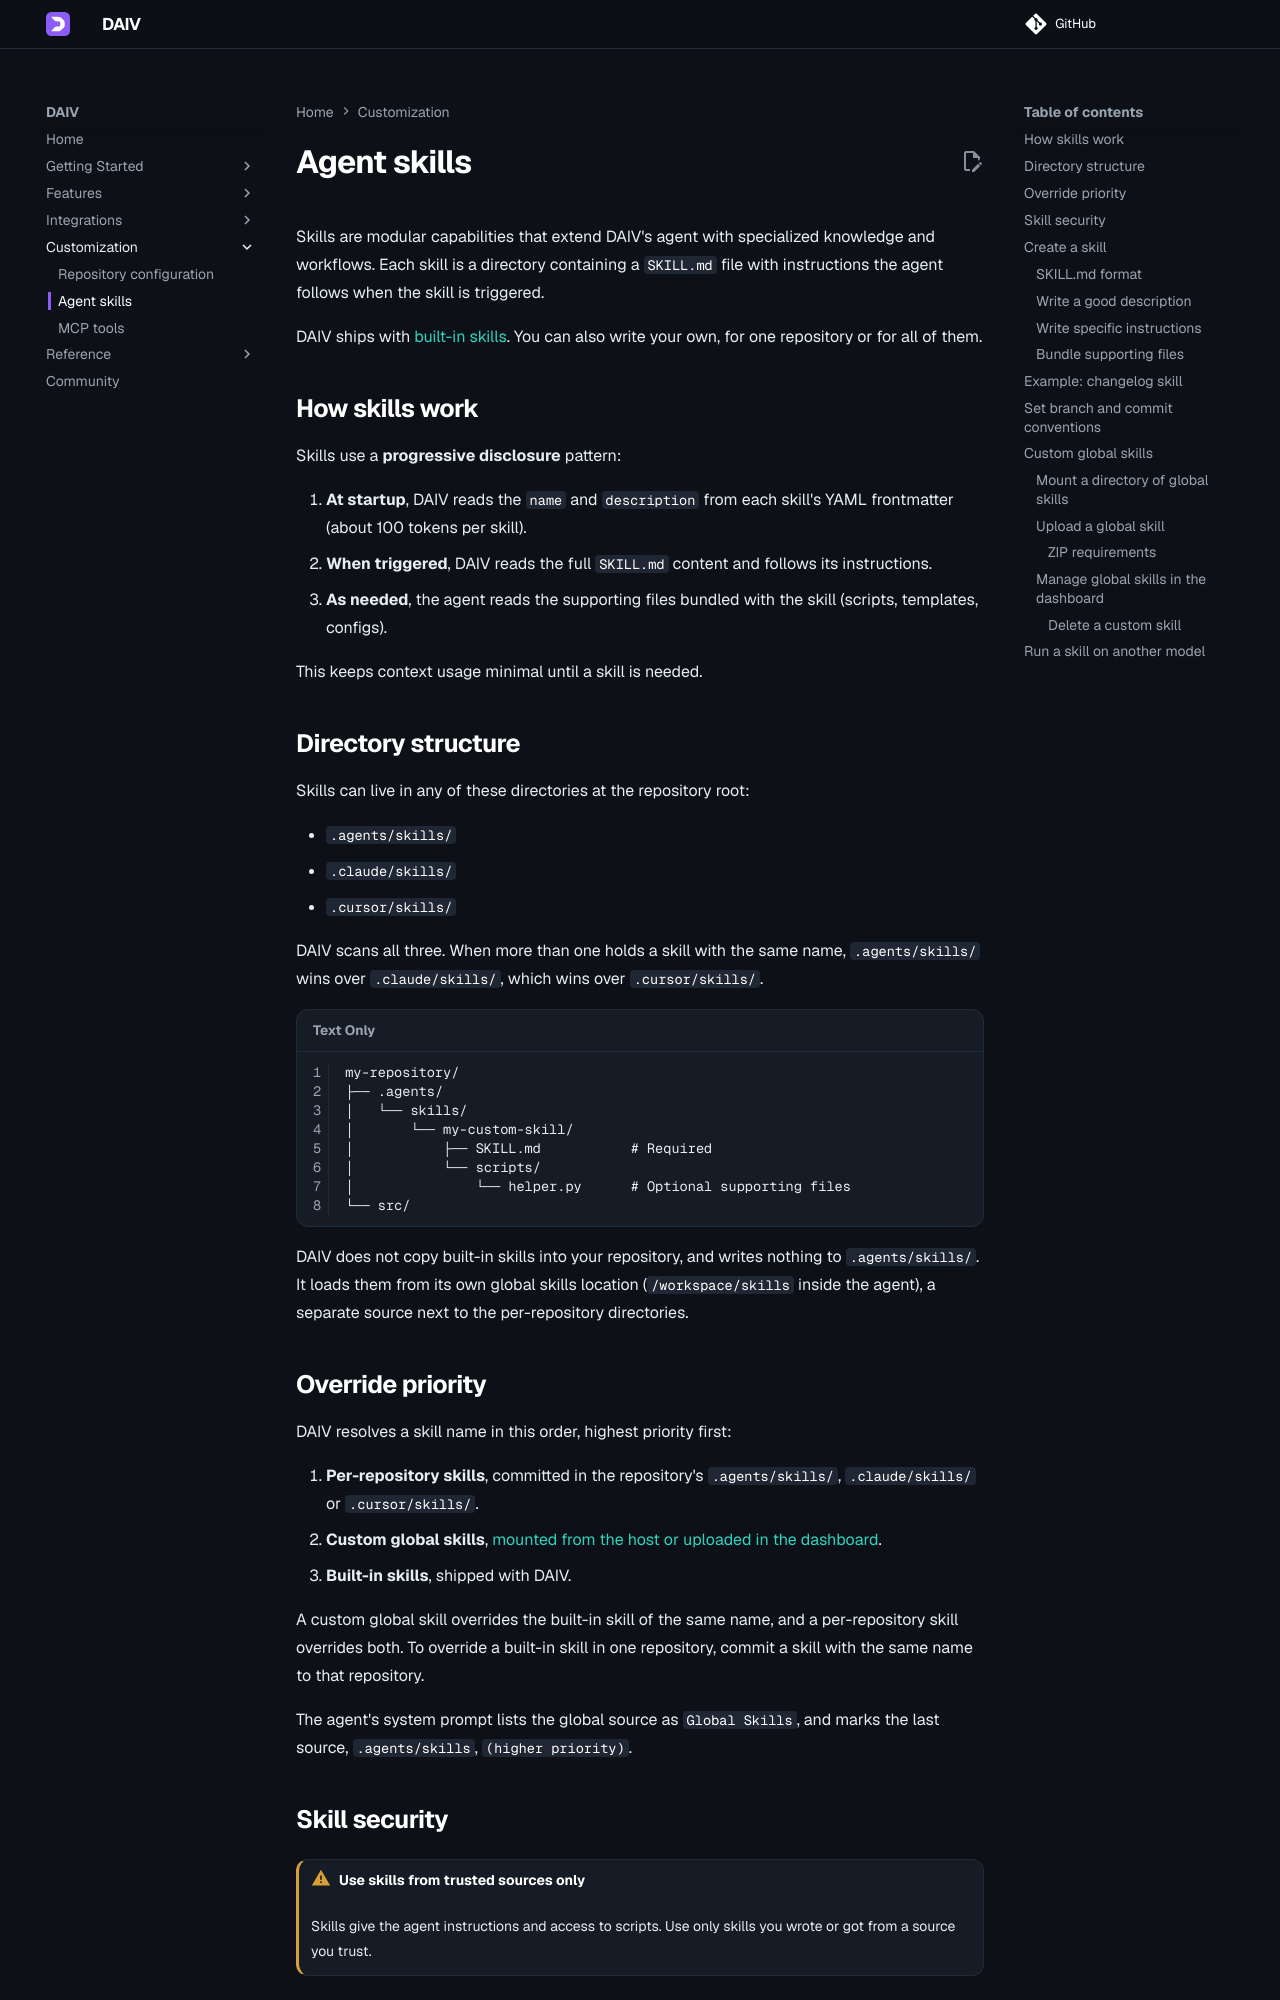

repository: srtab/daiv · page: v3.0.0/customization/agent-skills/index.html · generator: mkdocs

---
description: "Create custom agent skills for DAIV: SKILL.md directories with specialized instructions and workflows that the agent follows when they are triggered."
---

# Agent skills

Skills are modular capabilities that extend DAIV's agent with specialized knowledge and workflows. Each skill is a directory containing a `SKILL.md` file with instructions the agent follows when the skill is triggered.

DAIV ships with [built-in skills](../features/slash-commands.md#built-in-skills). You can also write your own, for one repository or for all of them.

## How skills work

Skills use a **progressive disclosure** pattern:

1. **At startup**, DAIV reads the `name` and `description` from each skill's YAML frontmatter (about 100 tokens per skill).
2. **When triggered**, DAIV reads the full `SKILL.md` content and follows its instructions.
3. **As needed**, the agent reads the supporting files bundled with the skill (scripts, templates, configs).

This keeps context usage minimal until a skill is needed.

## Directory structure

Skills can live in any of these directories at the repository root:

- `.agents/skills/`
- `.claude/skills/`
- `.cursor/skills/`

DAIV scans all three. When more than one holds a skill with the same name, `.agents/skills/` wins over `.claude/skills/`, which wins over `.cursor/skills/`.

```text
my-repository/
├── .agents/
│   └── skills/
│       └── my-custom-skill/
│           ├── SKILL.md           # Required
│           └── scripts/
│               └── helper.py      # Optional supporting files
└── src/
```

DAIV does not copy built-in skills into your repository, and writes nothing to `.agents/skills/`. It loads them from its own global skills location (`/workspace/skills` inside the agent), a separate source next to the per-repository directories.

## Override priority

DAIV resolves a skill name in this order, highest priority first:

1. **Per-repository skills**, committed in the repository's `.agents/skills/`, `.claude/skills/` or `.cursor/skills/`.
2. **Custom global skills**, [mounted from the host or uploaded in the dashboard](#custom-global-skills).
3. **Built-in skills**, shipped with DAIV.

A custom global skill overrides the built-in skill of the same name, and a per-repository skill overrides both. To override a built-in skill in one repository, commit a skill with the same name to that repository.

The agent's system prompt lists the global source as `Global Skills`, and marks the last source, `.agents/skills`, `(higher priority)`.
